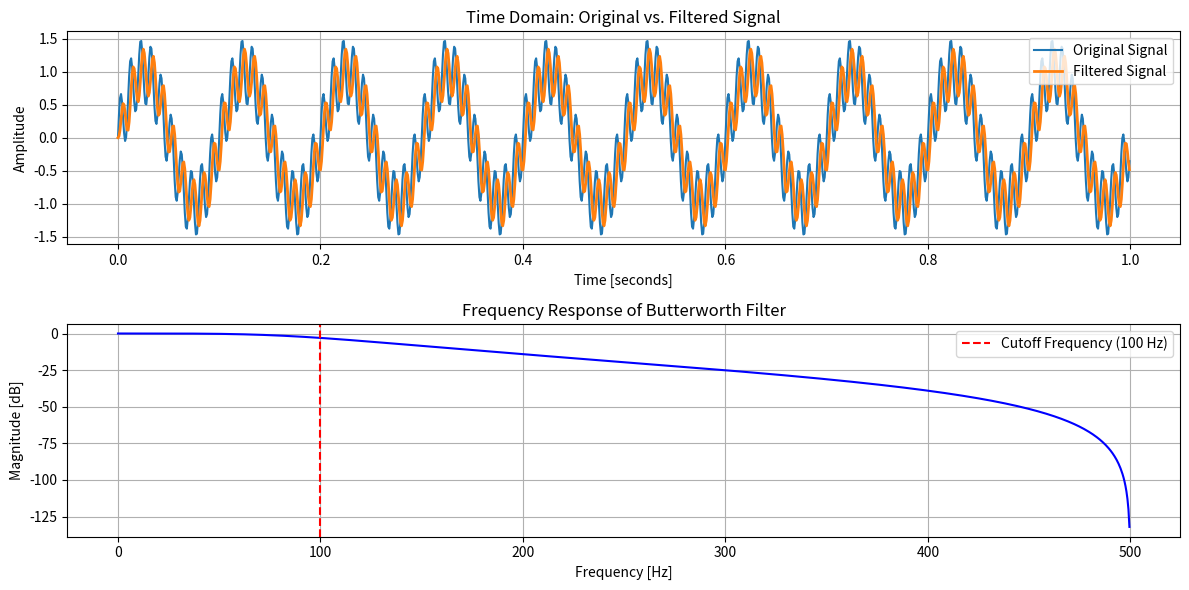

Python code for this plot:
import numpy as np
import matplotlib.pyplot as plt
import scipy.signal as signal

# Sampling frequency and cutoff frequency
fs = 1000  # Hz
fc = 100    # Hz (Cutoff frequency)

# Normalize frequency
Wn = fc / (fs / 2)  # Normalize by Nyquist frequency

# Design a second-order Butterworth filter
b, a = signal.butter(N=2, Wn=Wn, btype='low', analog=False, output='ba')

# Create a test signal (10 Hz sine wave + 100 Hz noise)
t = np.linspace(0, 1, fs, endpoint=False)                           # Time vector
x = np.sin(2 * np.pi * 10 * t) + 0.5 * np.sin(2 * np.pi * 100 * t)  # Signal with noise

# Apply the filter
y = signal.lfilter(b, a, x)

# Compute Frequency Response
w, h = signal.freqz(b, a, worN=1024)  # Compute frequency response
frequencies = w * fs / (2 * np.pi)  # Convert to Hz

# Plot both time-domain and frequency response
plt.figure(figsize=(12, 6))

# Subplot 1: Time Domain Signal
plt.subplot(2, 1, 1)
plt.plot(t, x, label='Original Signal')
plt.plot(t, y, label='Filtered Signal', linewidth=2)
plt.legend()
plt.xlabel("Time [seconds]")
plt.ylabel("Amplitude")
plt.title("Time Domain: Original vs. Filtered Signal")
plt.grid()

# Subplot 2: Frequency Response
plt.subplot(2, 1, 2)
plt.plot(frequencies, 20 * np.log10(abs(h)), 'b')  # Convert magnitude to dB
plt.axvline(fc, color='r', linestyle='--', label=f'Cutoff Frequency ({fc} Hz)')
plt.xlabel("Frequency [Hz]")
plt.ylabel("Magnitude [dB]")
plt.title("Frequency Response of Butterworth Filter")
plt.legend()
plt.grid()

plt.tight_layout()
plt.show()
